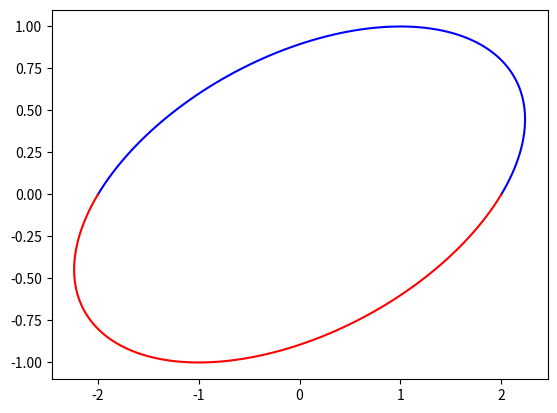

Write Python code to recreate this figure.
import numpy as np
from math import cos
from math import sin
from math import pi
import matplotlib.pyplot as plt

# (2x + y)
#   (y)

# (2 1) (x) =  (2x + y)
# (0 1) (y)       (y)
LTx_plus = []
LTy_plus= []

LTx_minus = []
LTy_minus = []
for theta in range(0, 101, 1):
        #change step size
        theta = pi*(theta/100)
        #calc
        LTx_plus.append(2*cos(theta) + sin(theta))
        LTy_plus.append(sin(theta))

for theta in range(0, 101, 1):
        # change step size.
        theta = pi + pi*(theta/100)
        #calc
        LTx_minus.append(2*cos(theta) + sin(theta))
        LTy_minus.append(sin(theta))

#plot
plt.figure(1)
plt.plot(LTx_plus, LTy_plus, 'b')
plt.plot(LTx_minus, LTy_minus, 'r')
plt.show()

# # V = aA  +  bB
# # current problem:
# # 3 = 2a  +  3b
# # 5 =  a  + -2b
#
# V = np.array([4,11])
# A = np.array([7,13])
# B = np.array([3,-2])
#
# n = np.cross(V,B)
# a = np.dot(np.cross(B,V), n) #/ np.dot(np.cross(B,A),g)
# a_cramer = (B[1]*V[0] - B[0]*V[1]) / (A[0]*B[1] - A[1]*B[0])
# b_cramer = (A[0]*V[1] - A[1]*V[0]) / (A[0]*B[1] - A[1]*B[0])


######
